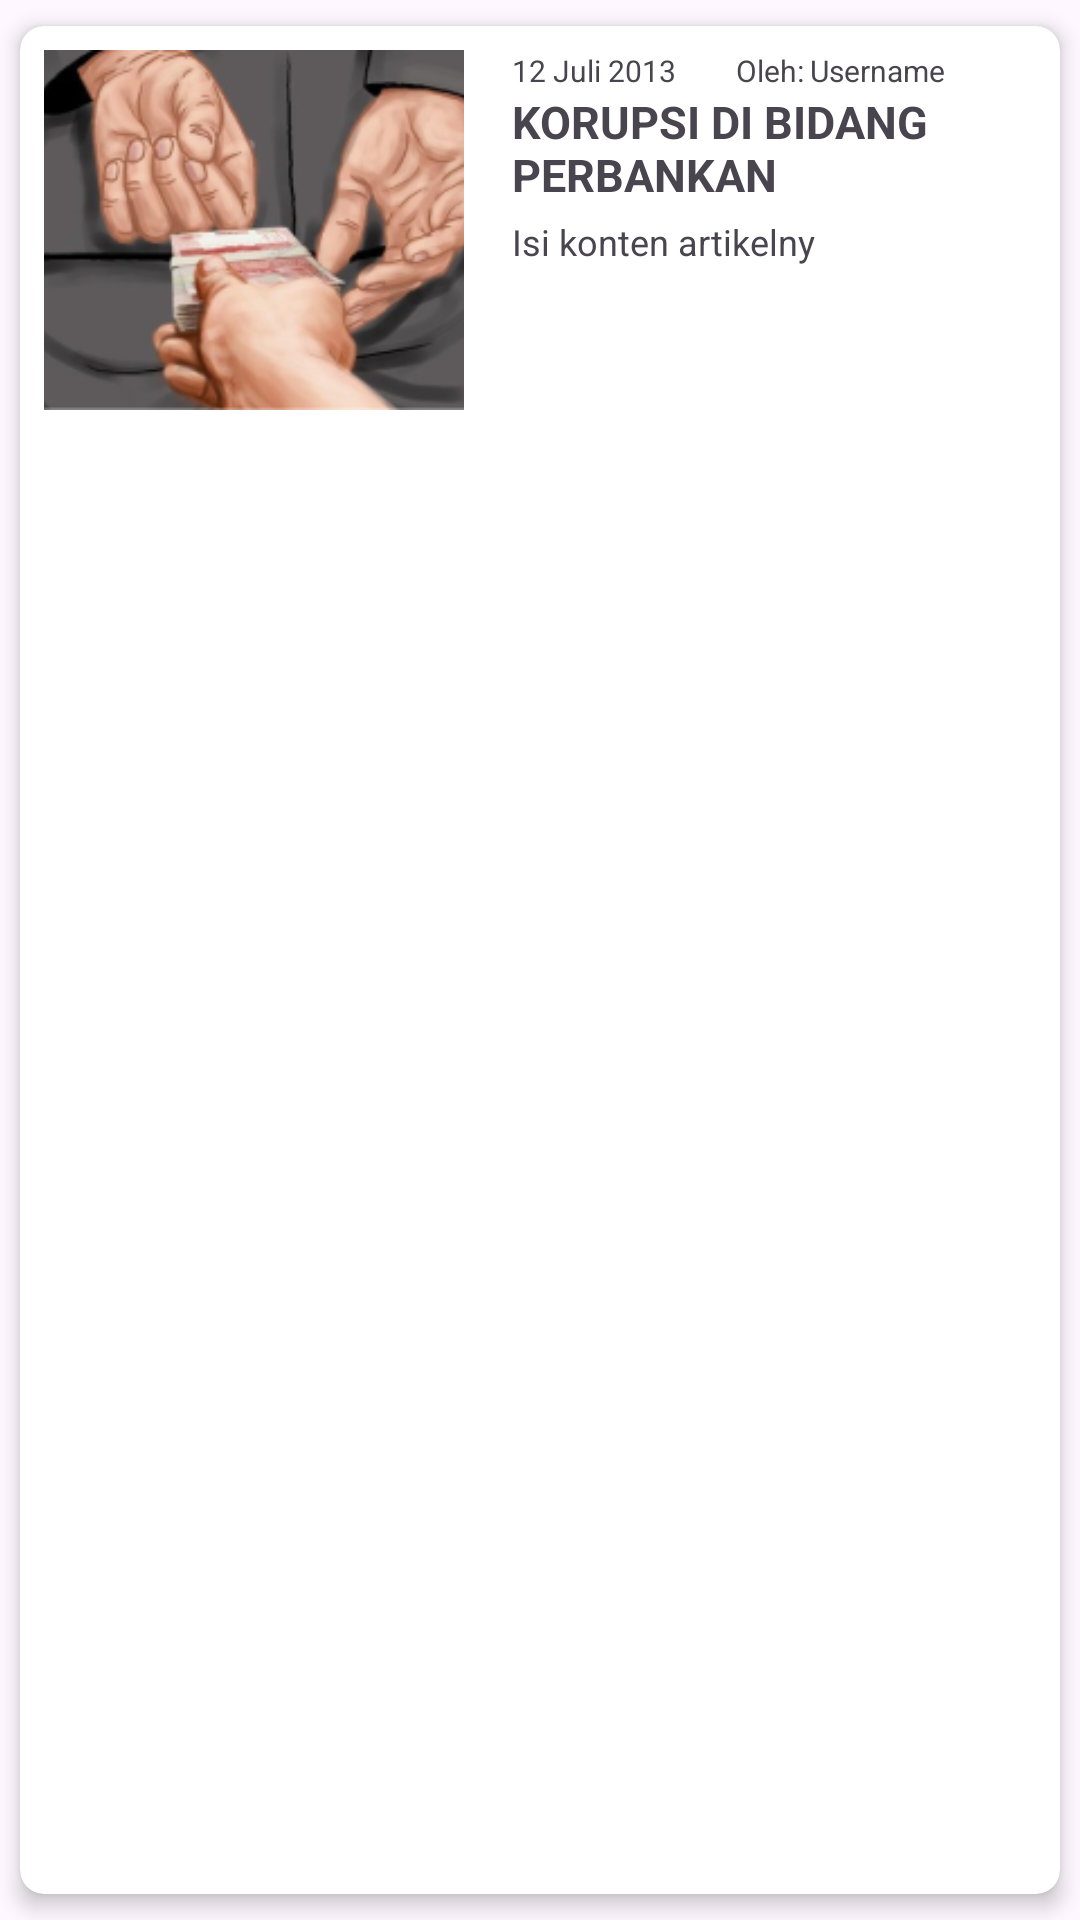

Here is an Android app screen rendered from its layout file. Give the layout XML and the strings, colors and styles it references.
<!-- AndroidManifest.xml: application theme Theme.JustiFY -->
<!-- res/layout/layout_artikel.xml -->
<androidx.cardview.widget.CardView xmlns:android="http://schemas.android.com/apk/res/android"
    android:layout_width="match_parent"
    android:layout_height="wrap_content"
    xmlns:app="http://schemas.android.com/apk/res-auto"
    app:cardCornerRadius="8dp"
    app:cardElevation="4dp"
    app:cardUseCompatPadding="true"
    android:id="@+id/card_artikel">

    <LinearLayout
        android:layout_width="match_parent"
        android:layout_height="wrap_content"
        android:orientation="horizontal">

        <ImageView
            android:id="@+id/gambarArtikel"
            android:layout_width="140dp"
            android:layout_height="120dp"
            android:layout_margin="8dp"
            android:src="@drawable/gambar2"
            android:scaleType="centerCrop"/>

        <LinearLayout
            android:layout_width="match_parent"
            android:layout_height="wrap_content"
            android:orientation="vertical"
            android:padding="8dp">

            <LinearLayout
                android:layout_width="match_parent"
                android:layout_height="match_parent"
                android:layout_marginEnd="10dp"
                android:orientation="horizontal">

                <TextView
                    android:id="@+id/time"
                    android:layout_width="wrap_content"
                    android:layout_height="wrap_content"
                    android:text="12 Juli 2013"
                    android:textSize="10sp"/>

                <TextView
                    android:id="@+id/by"
                    android:layout_width="wrap_content"
                    android:layout_height="wrap_content"
                    android:text="Oleh:"
                    android:layout_marginStart="20dp"
                    android:textSize="10sp"/>

                <TextView
                    android:id="@+id/username"
                    android:layout_width="match_parent"
                    android:layout_height="wrap_content"
                    android:text="Username"
                    android:layout_marginStart="2dp"
                    android:layout_marginEnd="10dp"
                    android:textSize="10sp"/>

            </LinearLayout>

            <TextView
                android:id="@+id/judulArtikel"
                android:layout_width="match_parent"
                android:layout_height="wrap_content"
                android:layout_marginBottom="4dp"
                android:text="KORUPSI DI BIDANG PERBANKAN"
                android:maxLines="2"
                android:layout_marginEnd="10dp"
                android:textSize="15sp"
                android:textStyle="bold"/>

            <TextView
                android:id="@+id/isiArtikel"
                android:layout_width="match_parent"
                android:layout_height="match_parent"
                android:maxLines="5"
                android:layout_marginEnd="10dp"
                android:text="Isi konten artikelny"
                android:layout_gravity="fill_vertical"
                android:textSize="12sp" />
        </LinearLayout>
    </LinearLayout>
</androidx.cardview.widget.CardView>
<!-- resources referenced by this layout -->
<resources>
  <!-- drawable gambar2: png bitmap (drawable, 65218 bytes) -->
  <style name="Theme.JustiFY" parent="Base.Theme.JustiFY" />
  <style name="Base.Theme.JustiFY" parent="Theme.Material3.DayNight.NoActionBar">
          
          <item name="colorPrimary">@color/blue</item>
      </style>
  <color name="blue">#223A5C</color>
</resources>
